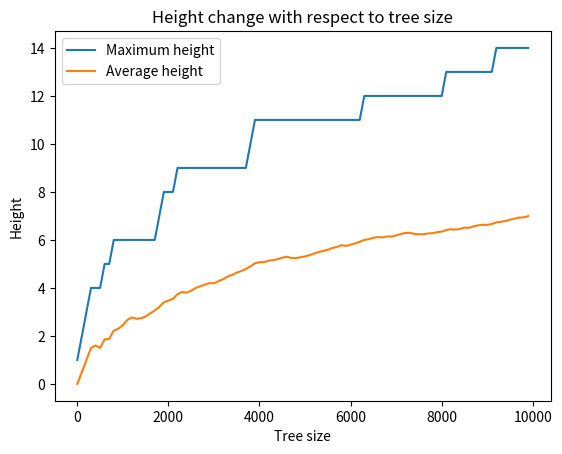

Python code for this plot:
#!/usr/bin/env python3
# -*- coding: utf-8 -*-
"""
Created on Tue Mar 12 14:31:37 2019

@author: Furankyyy
"""

###Average number of comparisons when searching

import random

#bst
class Node:
    def __init__(self, val):
        self.l_child = None
        self.r_child = None
        self.parent = None
        self.data = val

def insert(root, node):
    """inserts a node into a tree rooted at root, returns the root"""
    parent = None
    while root:
        parent = root
        if node.data<root.data:
            root = root.l_child
        else:
            root = root.r_child
    node.parent = parent
    if parent == None:
        root = node
    elif node.data<parent.data:
        parent.l_child = node
    else:
        parent.r_child = node


def search(root, value):
    """searches a tree rooted at root for a node with data = value, returns the node if found, None otherwise"""
    #same as the textbook implementation
    #if value is smaller than current root value, search left subtree
    #otherwise search right subtree
    while root!=None and value!=root.data:
        if value<root.data:
            root=root.l_child
        else:
            root=root.r_child
    return root

def traversal(root,output):
    if not root:
        return
    traversal(root.l_child,output)
    output.append(root.data)
    traversal(root.r_child,output)
    
def inorder(root): 
    """returns a list of all data in the tree rooted at root produced using an in order traversal"""
    inorder_traversal = []
    traversal(root,inorder_traversal)
    return inorder_traversal

#count the number of comparisons while searching, modified based on search()
def search_count(root,value):
    count=0
    while root!=None and value!=root.data:
        count+=1
        if value<root.data:
            root=root.l_child
        else:
            root=root.r_child
    count+=1       
    return count

#average comparisons
def avg_cmp(bst):
    #record all the values in the bst
    data=inorder(bst)
    #initialize the sum of counts
    count=0
    #count all the comparisons
    for i in data:
        count+=search_count(bst,i)
    #return the average comparison
    return count/len(data)

#test code
bst = None
for x in [Node(random.randint(0,100)) for _ in range(50)]:  
    if not bst: 
        bst = x
    else: 
        insert(bst, x)
        
print(avg_cmp(bst))


###Height of randomly-built trees
import matplotlib.pyplot as plt

#1.maximum height of a bst

#recursively find the maximum height of a tree
def max_height(bst):
    #if none return 0
    if not bst:
        return 0
    else:
        #check the left and right subtree
        #choose the deeper subtree + 1 as the maximum height of the current subtree
        height_left = max_height(bst.l_child)
        height_right = max_height(bst.r_child)
        if height_left > height_right:
            return height_left+1
        else:
            return height_right+1
    
#2.average height
def avg_height(bst):
    return avg_cmp(bst)-1

#3.insert randomly shuffled list and calculate height
bst2 = None
avg_h=[]
max_h=[]
n=[x for x in range(1,10000,100)]

for x in [Node(random.randint(0,10000)) for _ in range(1,10000,100)]:  
    if not bst2: 
        bst2 = x   
    else: 
        insert(bst2, x)
    avg_h.append(avg_height(bst2))
    max_h.append(max_height(bst2))
        

plt.plot(n,max_h,label='Maximum height')
plt.plot(n,avg_h,label='Average height')
plt.legend(loc='upper left')
plt.xlabel('Tree size')
plt.ylabel('Height')
plt.title('Height change with respect to tree size')

#As we can see, the average and maximum height all increase with respect to the size of the tree.
#The average depth follows a logrithmic growth just as the average height of tree is O(lgN)

